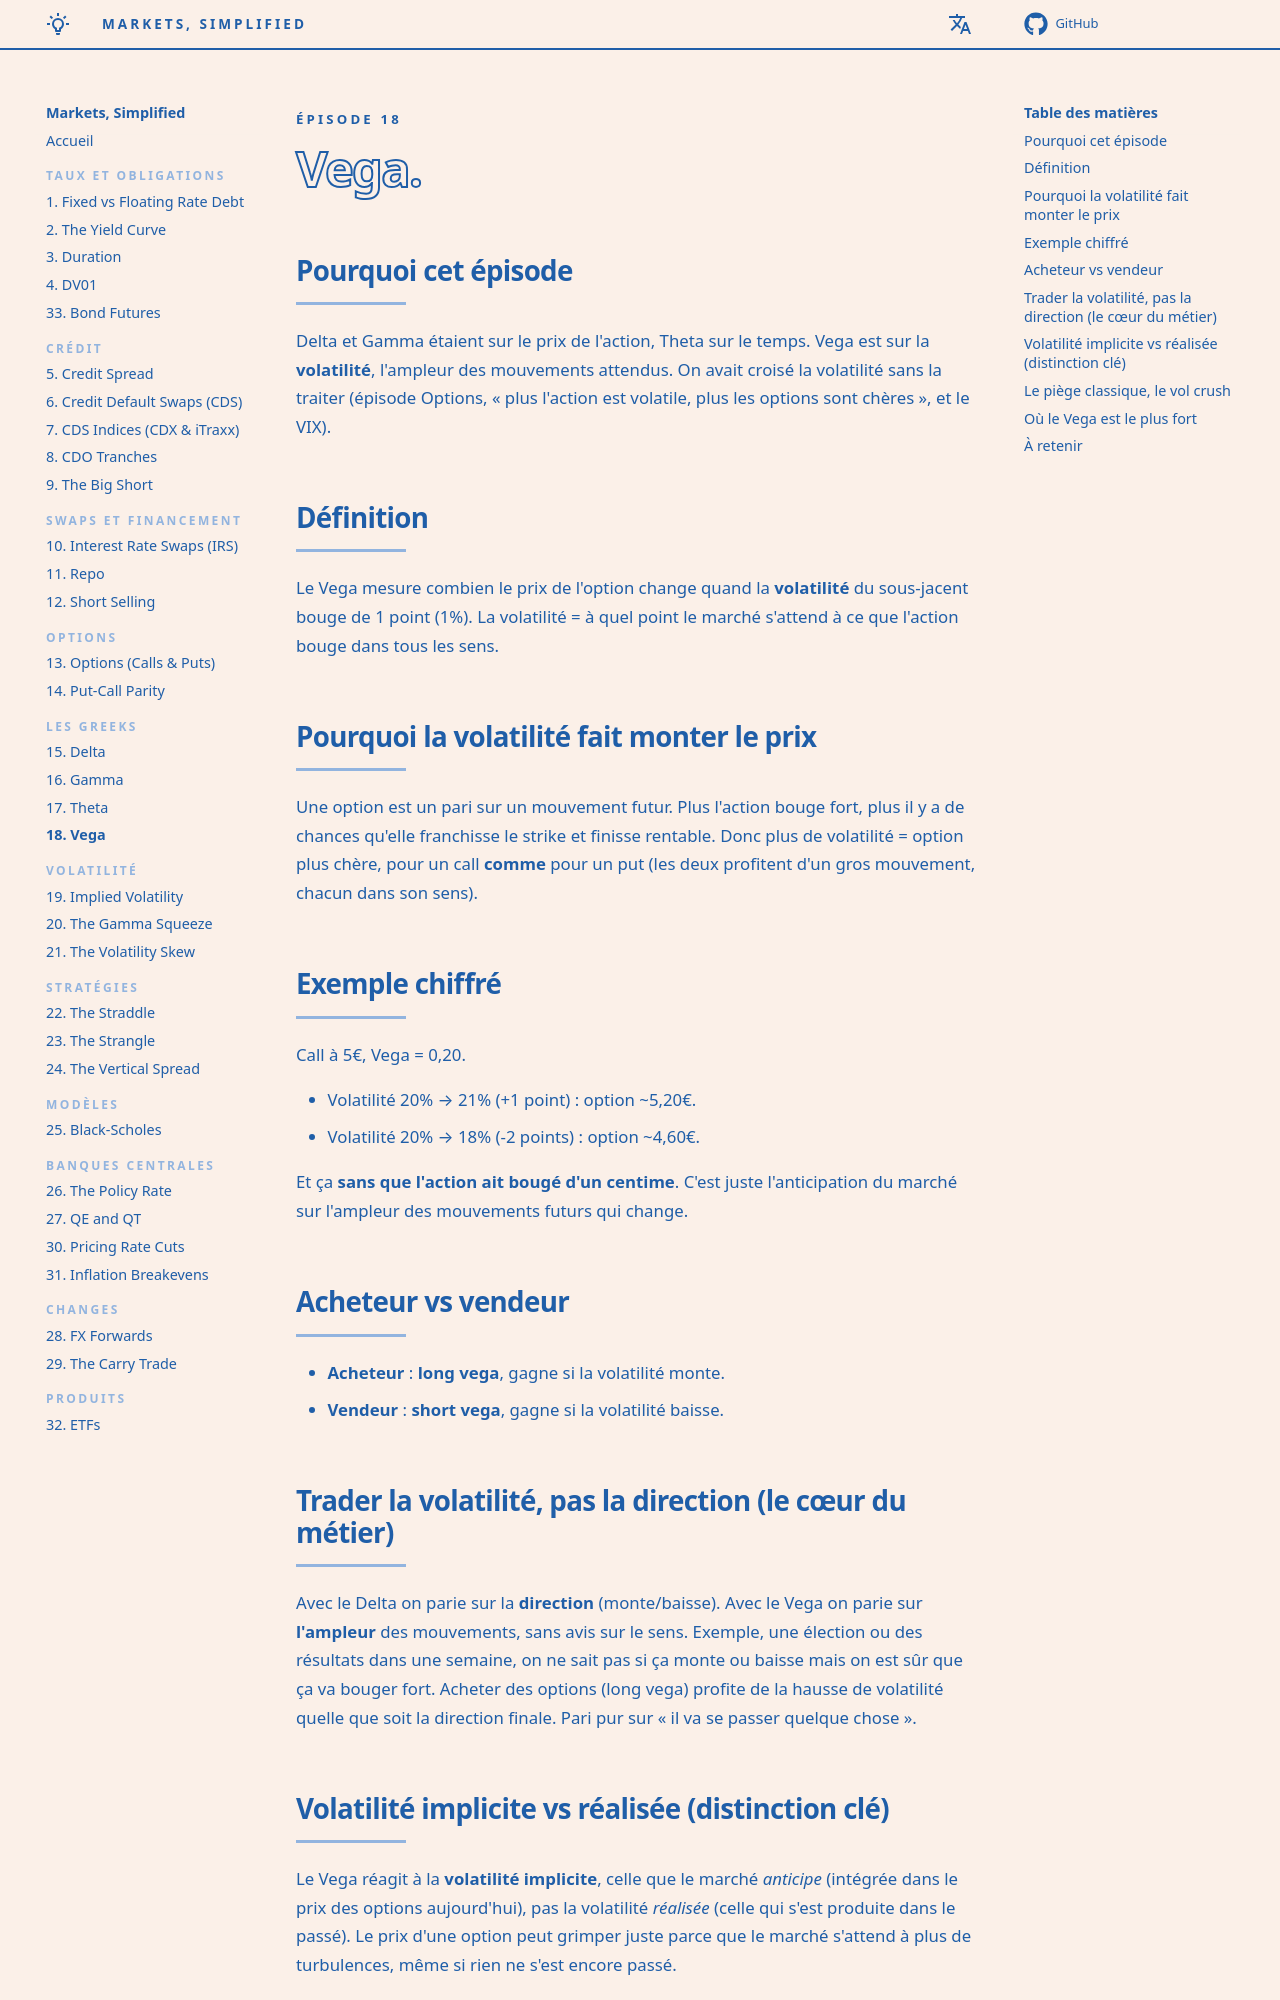

repository: senchi-dev/markets-simplified · page: episodes/18-vega/index.html · generator: mkdocs

<p class="ms-kicker">Épisode 18</p>

# <span class="ms-outline">Vega.</span>

## Pourquoi cet épisode

Delta et Gamma étaient sur le prix de l'action, Theta sur le temps. Vega est sur la **volatilité**, l'ampleur des mouvements attendus. On avait croisé la volatilité sans la traiter (épisode Options, « plus l'action est volatile, plus les options sont chères », et le VIX).

## Définition

Le Vega mesure combien le prix de l'option change quand la **volatilité** du sous-jacent bouge de 1 point (1%). La volatilité = à quel point le marché s'attend à ce que l'action bouge dans tous les sens.

## Pourquoi la volatilité fait monter le prix

Une option est un pari sur un mouvement futur. Plus l'action bouge fort, plus il y a de chances qu'elle franchisse le strike et finisse rentable. Donc plus de volatilité = option plus chère, pour un call **comme** pour un put (les deux profitent d'un gros mouvement, chacun dans son sens).

## Exemple chiffré

Call à 5€, Vega = 0,20.

- Volatilité 20% → 21% (+1 point) : option ~5,20€.
- Volatilité 20% → 18% (-2 points) : option ~4,60€.

Et ça **sans que l'action ait bougé d'un centime**. C'est juste l'anticipation du marché sur l'ampleur des mouvements futurs qui change.

## Acheteur vs vendeur

- **Acheteur** : **long vega**, gagne si la volatilité monte.
- **Vendeur** : **short vega**, gagne si la volatilité baisse.

## Trader la volatilité, pas la direction (le cœur du métier)

Avec le Delta on parie sur la **direction** (monte/baisse). Avec le Vega on parie sur **l'ampleur** des mouvements, sans avis sur le sens. Exemple, une élection ou des résultats dans une semaine, on ne sait pas si ça monte ou baisse mais on est sûr que ça va bouger fort. Acheter des options (long vega) profite de la hausse de volatilité quelle que soit la direction finale. Pari pur sur « il va se passer quelque chose ».

## Volatilité implicite vs réalisée (distinction clé)

Le Vega réagit à la **volatilité implicite**, celle que le marché *anticipe* (intégrée dans le prix des options aujourd'hui), pas la volatilité *réalisée* (celle qui s'est produite dans le passé). Le prix d'une option peut grimper juste parce que le marché s'attend à plus de turbulences, même si rien ne s'est encore passé.
